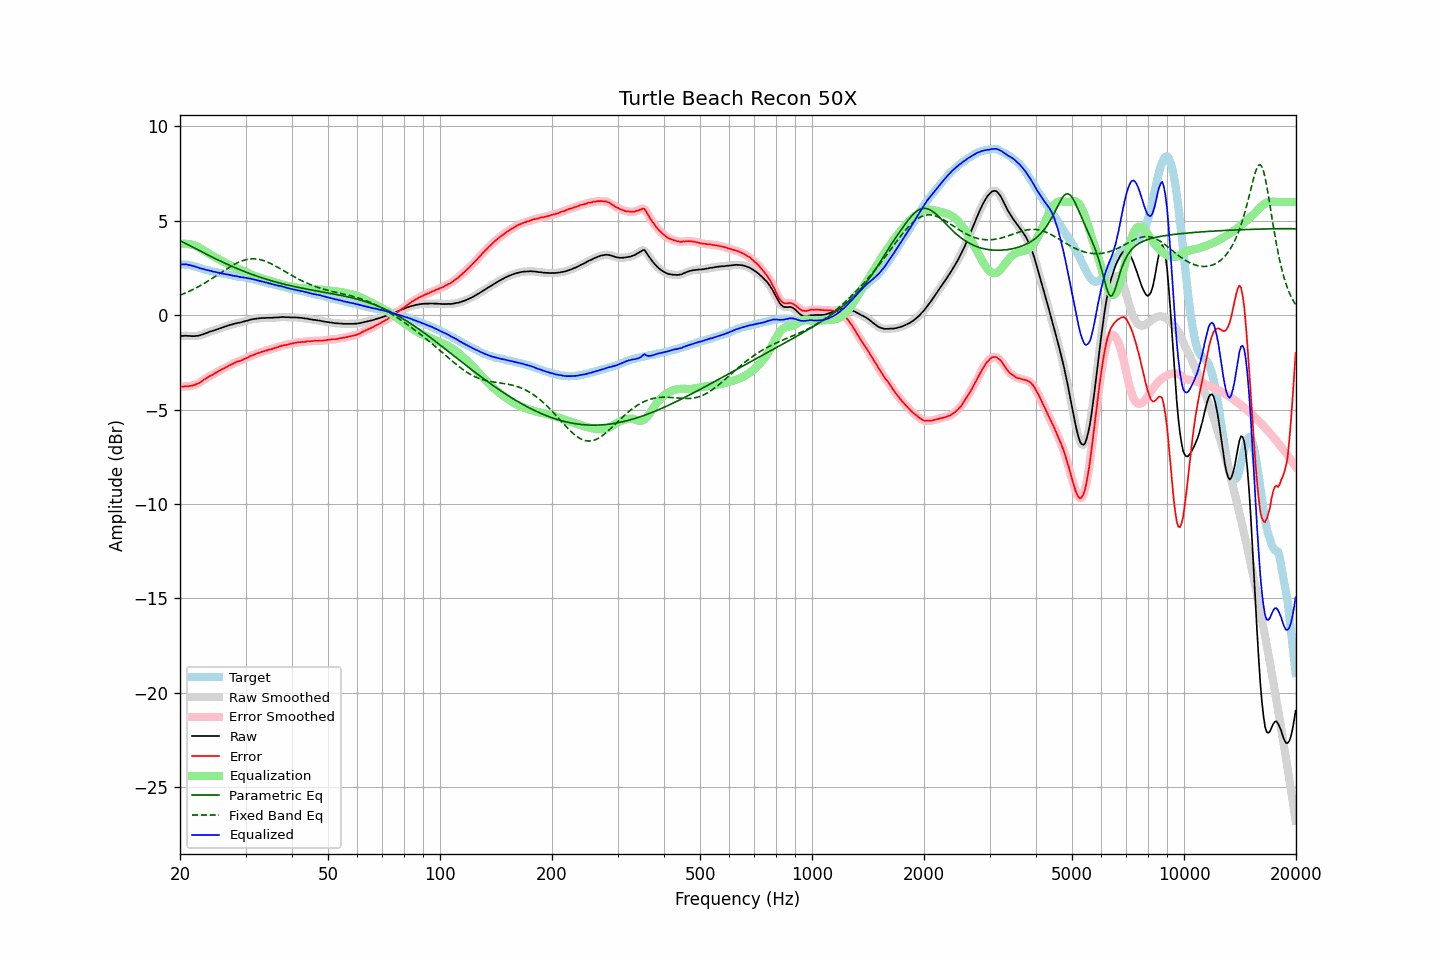

Data behind this chart, as committed beside it:
frequency, raw, error, smoothed, error_smoothed, equalization, parametric_eq, fixed_band_eq, equalized_raw, equalized_smoothed, target
20.00, -1.11, -3.81, -1.11, -3.80, 3.78, 3.95, 1.06, 2.67, 2.67, 2.70
20.20, -1.10, -3.79, -1.10, -3.79, 3.79, 3.91, 1.09, 2.69, 2.69, 2.69
20.40, -1.10, -3.78, -1.10, -3.78, 3.79, 3.87, 1.13, 2.69, 2.69, 2.69
20.61, -1.09, -3.77, -1.09, -3.77, 3.79, 3.82, 1.16, 2.70, 2.70, 2.68
20.81, -1.09, -3.76, -1.09, -3.77, 3.78, 3.78, 1.20, 2.69, 2.69, 2.67
21.02, -1.10, -3.77, -1.10, -3.76, 3.77, 3.74, 1.24, 2.67, 2.68, 2.67
21.23, -1.10, -3.75, -1.10, -3.76, 3.76, 3.69, 1.28, 2.66, 2.65, 2.65
21.44, -1.11, -3.74, -1.11, -3.74, 3.74, 3.65, 1.32, 2.63, 2.63, 2.63
21.66, -1.11, -3.72, -1.11, -3.72, 3.72, 3.60, 1.36, 2.61, 2.61, 2.61
21.87, -1.11, -3.69, -1.11, -3.70, 3.69, 3.56, 1.40, 2.58, 2.59, 2.58
22.09, -1.10, -3.66, -1.10, -3.67, 3.66, 3.51, 1.45, 2.56, 2.56, 2.56
22.31, -1.09, -3.63, -1.09, -3.63, 3.62, 3.47, 1.49, 2.53, 2.53, 2.54
22.54, -1.08, -3.59, -1.07, -3.59, 3.58, 3.43, 1.54, 2.50, 2.50, 2.51
22.76, -1.05, -3.53, -1.05, -3.53, 3.53, 3.38, 1.58, 2.48, 2.48, 2.48
22.99, -1.02, -3.47, -1.02, -3.47, 3.48, 3.34, 1.63, 2.46, 2.45, 2.45
23.22, -0.99, -3.41, -0.99, -3.42, 3.42, 3.30, 1.68, 2.43, 2.43, 2.42
23.45, -0.96, -3.36, -0.96, -3.36, 3.37, 3.25, 1.73, 2.41, 2.41, 2.40
23.69, -0.93, -3.31, -0.93, -3.31, 3.31, 3.21, 1.79, 2.38, 2.39, 2.38
23.92, -0.89, -3.25, -0.89, -3.26, 3.26, 3.17, 1.84, 2.37, 2.37, 2.36
24.16, -0.86, -3.21, -0.86, -3.21, 3.21, 3.12, 1.89, 2.35, 2.35, 2.35
24.40, -0.84, -3.17, -0.84, -3.16, 3.16, 3.08, 1.95, 2.32, 2.33, 2.33
24.65, -0.81, -3.12, -0.81, -3.12, 3.11, 3.04, 2.00, 2.30, 2.30, 2.31
24.89, -0.78, -3.07, -0.78, -3.07, 3.07, 3.00, 2.06, 2.29, 2.28, 2.29
25.14, -0.75, -3.02, -0.75, -3.02, 3.02, 2.95, 2.11, 2.27, 2.27, 2.27
25.39, -0.72, -2.97, -0.72, -2.97, 2.97, 2.91, 2.17, 2.25, 2.25, 2.25
25.65, -0.69, -2.93, -0.69, -2.92, 2.92, 2.87, 2.23, 2.23, 2.23, 2.24
25.91, -0.66, -2.87, -0.66, -2.88, 2.88, 2.83, 2.28, 2.22, 2.21, 2.21
26.16, -0.64, -2.84, -0.64, -2.83, 2.83, 2.79, 2.34, 2.19, 2.19, 2.20
26.43, -0.61, -2.79, -0.61, -2.79, 2.79, 2.75, 2.39, 2.17, 2.18, 2.18
26.69, -0.58, -2.74, -0.58, -2.74, 2.74, 2.71, 2.45, 2.16, 2.16, 2.16
26.96, -0.55, -2.69, -0.55, -2.70, 2.70, 2.67, 2.50, 2.15, 2.15, 2.14
27.23, -0.52, -2.65, -0.52, -2.65, 2.65, 2.64, 2.56, 2.13, 2.13, 2.13
27.50, -0.50, -2.61, -0.50, -2.61, 2.61, 2.60, 2.61, 2.11, 2.11, 2.11
27.77, -0.48, -2.57, -0.48, -2.57, 2.57, 2.56, 2.65, 2.09, 2.10, 2.09
28.05, -0.45, -2.53, -0.45, -2.53, 2.53, 2.52, 2.70, 2.08, 2.08, 2.08
28.33, -0.43, -2.48, -0.43, -2.49, 2.50, 2.49, 2.75, 2.07, 2.07, 2.05
28.62, -0.41, -2.45, -0.41, -2.46, 2.46, 2.45, 2.79, 2.05, 2.05, 2.04
28.90, -0.40, -2.44, -0.40, -2.43, 2.43, 2.42, 2.82, 2.03, 2.03, 2.04
29.19, -0.38, -2.40, -0.38, -2.40, 2.39, 2.38, 2.86, 2.01, 2.02, 2.02
29.48, -0.35, -2.37, -0.35, -2.37, 2.36, 2.35, 2.89, 2.01, 2.00, 2.02
29.78, -0.33, -2.33, -0.33, -2.33, 2.32, 2.31, 2.92, 1.99, 1.99, 2.00
30.08, -0.30, -2.29, -0.31, -2.29, 2.28, 2.28, 2.94, 1.98, 1.98, 1.98
30.38, -0.29, -2.25, -0.28, -2.25, 2.25, 2.25, 2.96, 1.96, 1.96, 1.96
30.68, -0.26, -2.20, -0.26, -2.20, 2.21, 2.22, 2.97, 1.95, 1.95, 1.94
30.99, -0.23, -2.15, -0.24, -2.16, 2.17, 2.18, 2.98, 1.94, 1.93, 1.92
31.30, -0.22, -2.13, -0.22, -2.13, 2.13, 2.15, 2.99, 1.91, 1.91, 1.91
31.61, -0.20, -2.10, -0.20, -2.09, 2.09, 2.12, 2.99, 1.89, 1.89, 1.90
31.93, -0.19, -2.06, -0.19, -2.06, 2.06, 2.09, 2.98, 1.87, 1.87, 1.87
32.24, -0.18, -2.03, -0.18, -2.03, 2.03, 2.06, 2.97, 1.85, 1.85, 1.85
32.57, -0.17, -2.00, -0.17, -1.99, 2.00, 2.03, 2.96, 1.83, 1.83, 1.83
32.89, -0.16, -1.97, -0.16, -1.97, 1.97, 2.00, 2.94, 1.81, 1.81, 1.81
33.22, -0.15, -1.93, -0.15, -1.94, 1.94, 1.98, 2.92, 1.79, 1.79, 1.78
33.55, -0.15, -1.92, -0.15, -1.92, 1.91, 1.95, 2.89, 1.76, 1.77, 1.77
33.89, -0.15, -1.89, -0.15, -1.89, 1.89, 1.92, 2.86, 1.74, 1.74, 1.74
34.23, -0.14, -1.87, -0.14, -1.86, 1.87, 1.90, 2.83, 1.72, 1.72, 1.73
34.57, -0.14, -1.84, -0.14, -1.84, 1.84, 1.87, 2.79, 1.70, 1.70, 1.70
34.92, -0.14, -1.81, -0.14, -1.82, 1.82, 1.84, 2.75, 1.68, 1.68, 1.67
35.27, -0.14, -1.80, -0.14, -1.79, 1.79, 1.82, 2.71, 1.65, 1.65, 1.66
35.62, -0.13, -1.77, -0.13, -1.77, 1.77, 1.79, 2.67, 1.64, 1.63, 1.64
35.97, -0.13, -1.74, -0.13, -1.74, 1.74, 1.77, 2.62, 1.61, 1.61, 1.61
... 635 more rows
